4-way image classification set "IncptionModel" from GitHub (Mani-Kanta-Reddy/Diabetic-Retinopathy); label vocabulary: severity grade four, severity grade one, severity grade two, severity grade zero.

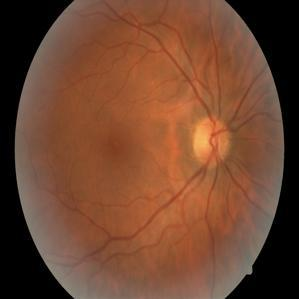
Label: severity grade zero

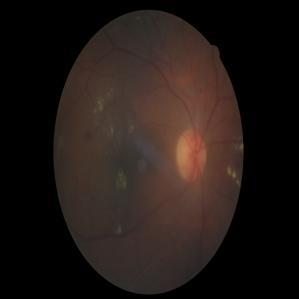
Label: severity grade two

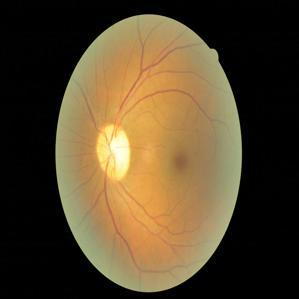
Label: severity grade one

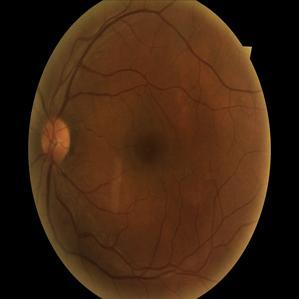
Label: severity grade zero

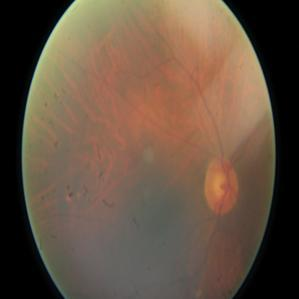
Label: severity grade two

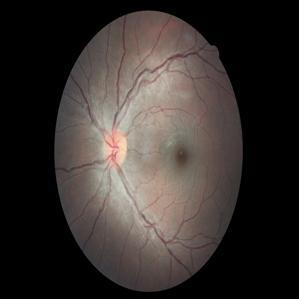
Label: severity grade one
